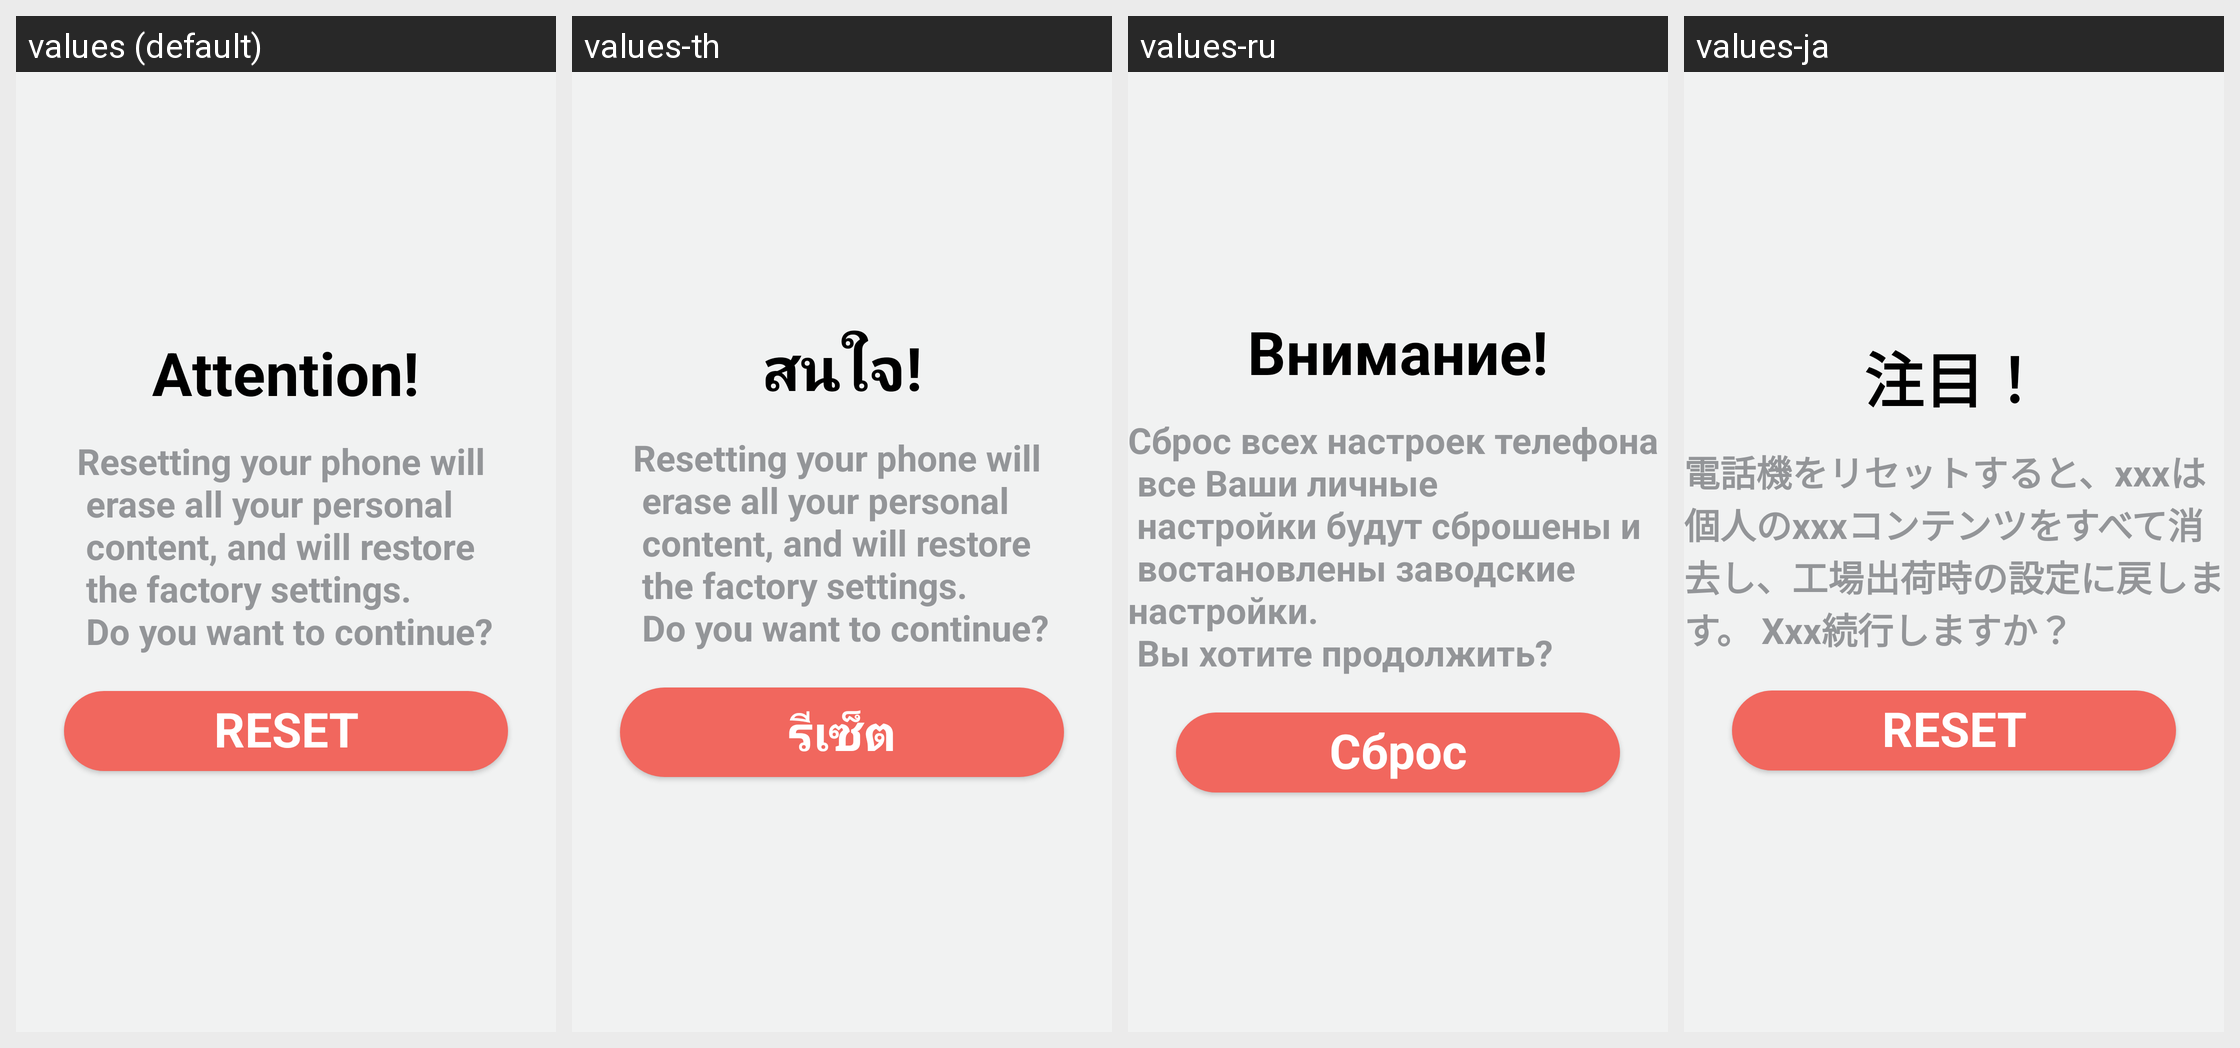

Here is an Android app screen in its default locale and in the app's own translations. Write out the translated-string differences for the strings that appear on this screen.
Android screen res/layout/fragment_info_resetfactory.xml rendered under 4 locales, left to right: values (default), values-th, values-ru, values-ja. Device: Nexus 5 (rendered at 1080×1920; each locale shown at half size, 540×960, under a caption strip naming it); theme AppTheme.
Other locales in the repository, not shown: values-de, values-es, values-it, values-zh.
Strings drawn on this screen, with the default value and each locale's value (text and hints the layout hard-codes, and strings that could not be matched under every locale, appear in the picture but are not listed):

text_title_reset_factory
  values: Attention!
  values-th: สนใจ!
  values-ru: Внимание!
  values-ja: 注目！

text_desc_reset_factory
  values: Resetting your phone will 
       erase all your personal 
       content, and will restore 
       the factory settings. 
       Do you want to continue?
  values-th: Resetting your phone will 
       erase all your personal 
       content, and will restore 
       the factory settings. 
       Do you want to continue?
  values-ru: Сброс всех настроек телефона 
       все Ваши личные 
       настройки будут сброшены и 
       востановлены заводские настройки. 
       Вы хотите продолжить?
  values-ja: 電話機をリセットすると、xxxは個人のxxxコンテンツをすべて消去し、工場出荷時の設定に戻します。 Xxx続行しますか？

action_reset
  values: RESET
  values-th: รีเซ็ต
  values-ru: Сброс
  values-ja: RESET
